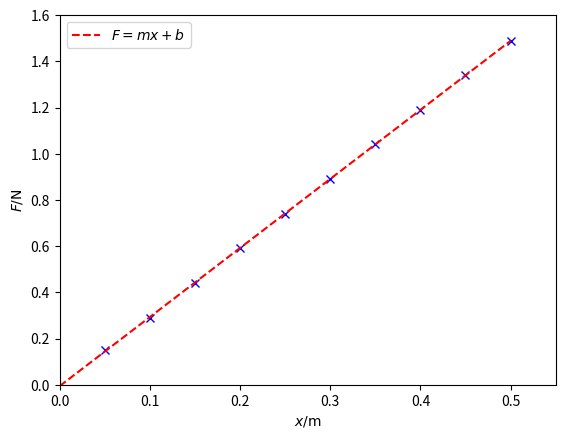

Python code for this plot:
import numpy as np 
import matplotlib.pyplot as plt 


D=np.array([3,2.9,2.9333,2.95,2.96,2.96667,2.714,2.975,2.97778,2.98])


x=np.linspace(0.05,0.5,10)


F=np.array([0.15,0.29,0.44,0.59,0.74,0.89,1.04,1.19,1.34,1.49])

m=(np.mean(F*x)-(np.mean(F)*np.mean(x)))/(np.mean(x**2)-(np.mean(x))**2)
b=(np.mean(F)*np.mean(x**2)-np.mean(x*F)*np.mean(x))/(np.mean(x**2)-(np.mean(x))**2)
print("m=")
print(m)
print("b=")
print(b)





import matplotlib.pyplot as plt
import numpy as np



plt.plot(x,F , 'bx')
t=np.linspace(0,0.5,100)
plt.plot(t,m*t+b,'r--',label=r'$F=mx+b$')
plt.xlabel(r'$x / \mathrm{m}$')
plt.ylabel(r'$F / \mathrm{N}$')
plt.legend()
plt.xlim(0,0.55)
plt.ylim(0,1.6)
plt.savefig('Plot_Ausgleichsrechnung.pdf')
